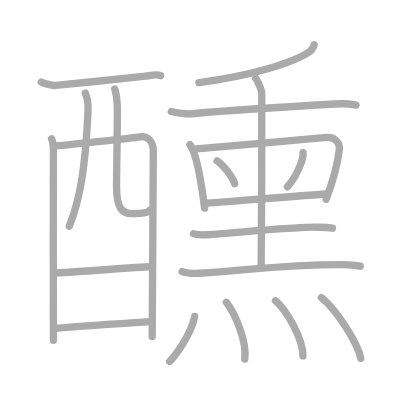
t = 0.00 s
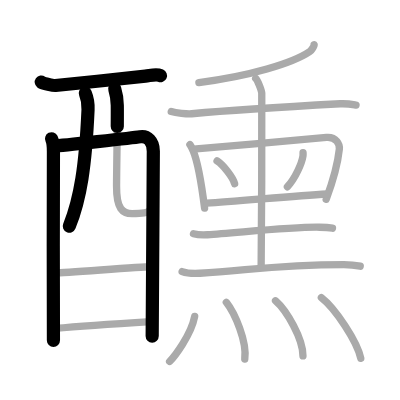
t = 4.25 s
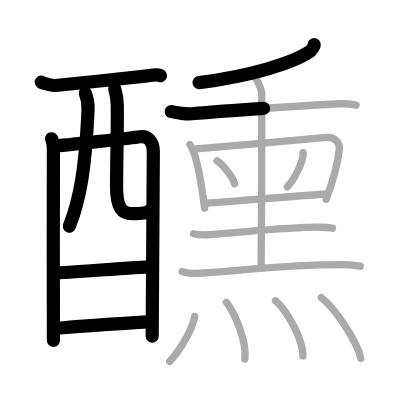
t = 8.50 s
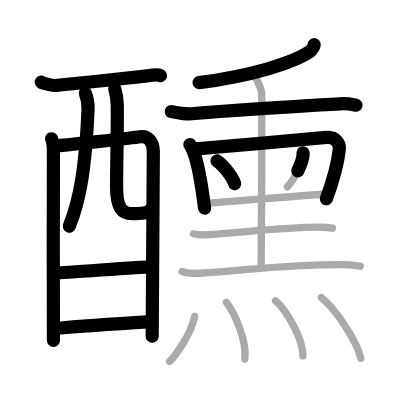
t = 12.50 s
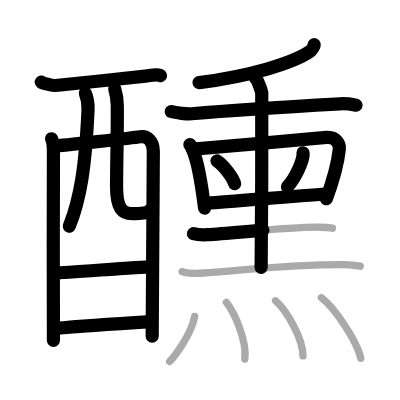
t = 15.50 s
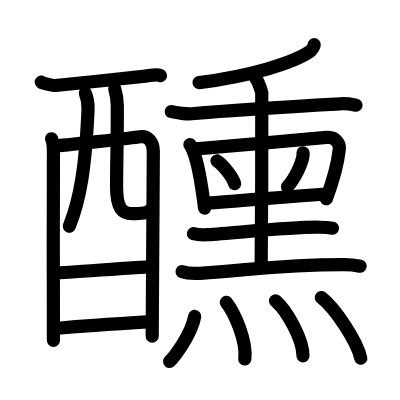
t = 21.00 s

The animated SVG that drew these frames (rendered in a browser with its animation timeline set to each time). Animation: 21 SMIL elements (animate=21); one cycle of 21.00 s.

<?xml version="1.0" standalone="no"?>
<!DOCTYPE svg PUBLIC "-//W3C//DTD SVG 1.1//EN"   "http://www.w3.org/Graphics/SVG/1.1/DTD/svg11.dtd">
<svg width="400px" height="400px"  version="1.1" xmlns="http://www.w3.org/2000/svg">
  <defs>
    <marker id="Triangle" viewBox="0 0 10 10" refX="0" refY="5" markerUnits="strokeWidth" markerWidth="3" style="stroke-opacity:0%;fill:#aaaaaa;" markerHeight="2" orient="auto">
      <path d="M 0 0 L 10 5 L 0 10 z" />
    </marker>
    
    <marker id="Arrow" viewBox="0 0 10 10" refX="5" refY="5" markerUnits="strokeWidth" markerWidth="1.8" style="stroke-opacity:0%;fill:#770000;" markerHeight="2" orient="auto">
      <path d="M 0 4 L 6 4 L 4 1 L 10 5 L 4 9 L 6 6 L 0 6 z" />
        <circle cx="5" cy="5" r="5" />
      </marker>
    
    <marker id="TriangleRed" viewBox="0 0 10 10" refX="0" refY="5" markerUnits="strokeWidth" markerWidth="3" style="stroke-opacity:0%;fill:#CC0000;" markerHeight="2" orient="auto">
      <path d="M 0 0 L 10 5 L 0 10 z" />
    </marker>
    
    <marker id="ArrowRed" viewBox="0 0 10 10" refX="5" refY="5" markerUnits="strokeWidth" markerWidth="1.8" style="stroke-opacity:0%;fill:#CC0000;" markerHeight="2" orient="auto">
      <path d="M 0 4 L 6 4 L 4 1 L 10 5 L 4 9 L 6 6 L 0 6 z" />
        <circle cx="5" cy="5" r="5" />
      </marker>
    
  </defs>
  
  <path style="fill:#ffffff; fill-opacity:100%; fill-rule:evenodd; stroke-width:0;" d="M 0 0 L 400px 0 L 400px 400px L 0 400px L 0 0" />

  <g transform="scale(3.6697247706422 3.6697247706422)">
<path style="fill:none; fill-opacity:0%; fill-rule:evenodd; stroke:#aaaaaa; stroke-opacity:100%; stroke-width: 1.5pt; stroke-linejoin:round; stroke-linecap:round;" d="M11.24 22.36c0.55 0.4 3.31 0.99 3.87 0.93c5.78-0.57 22.07-2.25 24.51-2.53c1.38-0.15 2.94-0.66 4.13-0.14"></path>
<path style="fill:none; fill-opacity:0%; fill-rule:evenodd; stroke:#aaaaaa; stroke-opacity:100%; stroke-width: 1.5pt; stroke-linejoin:round; stroke-linecap:round;" d="M14.05 37.81c0.37 0.73 0.51 2.48 0.51 3.45c0 0.97-0.12 50.52 0 51.49"></path>
<path style="fill:none; fill-opacity:0%; fill-rule:evenodd; stroke:#aaaaaa; stroke-opacity:100%; stroke-width: 1.5pt; stroke-linejoin:round; stroke-linecap:round;" d="M14.73 39.81c2.1-0.12 21.54-2.24 23.44-2.54c1.98-0.32 3.61 1.17 3.61 3.92c0 1.54-0.31 49.78-0.31 50.51"></path>
<path style="fill:none; fill-opacity:0%; fill-rule:evenodd; stroke:#aaaaaa; stroke-opacity:100%; stroke-width: 1.5pt; stroke-linejoin:round; stroke-linecap:round;" d="M23.25 25.39c0.5 1.21 0.82 2.87 0.74 4.53c-0.69 15.36-2.09 24.29-5.11 31.73"></path>
<path style="fill:none; fill-opacity:0%; fill-rule:evenodd; stroke:#aaaaaa; stroke-opacity:100%; stroke-width: 1.5pt; stroke-linejoin:round; stroke-linecap:round;" d="M31.27 24.23c0.37 1.19 0.67 2.6 0.69 4.44c0.07 5.84-0.16 14.77-0.2 21.98c-0.03 6.26 1.61 7.56 4.25 7.56c2.66 0 4.5-0.21 4.75-0.92"></path>
<path style="fill:none; fill-opacity:0%; fill-rule:evenodd; stroke:#aaaaaa; stroke-opacity:100%; stroke-width: 1.5pt; stroke-linejoin:round; stroke-linecap:round;" d="M15.1 74.36c2.84 0 22.77-1.66 25.98-1.66"></path>
<path style="fill:none; fill-opacity:0%; fill-rule:evenodd; stroke:#aaaaaa; stroke-opacity:100%; stroke-width: 1.5pt; stroke-linejoin:round; stroke-linecap:round;" d="M14.97 89.5c5.78-0.52 18.9-1.42 26.09-1.87"></path>
<path style="fill:none; fill-opacity:0%; fill-rule:evenodd; stroke:#aaaaaa; stroke-opacity:100%; stroke-width: 1.5pt; stroke-linejoin:round; stroke-linecap:round;" d="M85.61 12.17c0.09 0.26-0.71 1.56-1.18 1.88c-4.68 3.2-16.43 6.7-30.23 8.47"></path>
<path style="fill:none; fill-opacity:0%; fill-rule:evenodd; stroke:#aaaaaa; stroke-opacity:100%; stroke-width: 1.5pt; stroke-linejoin:round; stroke-linecap:round;" d="M46.67 30.4c1.23 0.38 4.36 0.71 5.58 0.6c11.64-1.08 30.15-2.16 40.45-2.72c2.05-0.11 3.29 0.18 4.32 0.37"></path>
<path style="fill:none; fill-opacity:0%; fill-rule:evenodd; stroke:#aaaaaa; stroke-opacity:100%; stroke-width: 1.5pt; stroke-linejoin:round; stroke-linecap:round;" d="M51.75 39.41c0.31 0.33 0.7 1.28 0.88 1.69c1.42 3.39 2.62 11.65 3.12 15.61"></path>
<path style="fill:none; fill-opacity:0%; fill-rule:evenodd; stroke:#aaaaaa; stroke-opacity:100%; stroke-width: 1.5pt; stroke-linejoin:round; stroke-linecap:round;" d="M53.47 40.55c10.03-0.77 27.99-2.45 35.48-3.1c2.75-0.24 3.65 1.95 3.52 3.17c-0.33 3.12-1.54 8.18-3.58 13.67"></path>
<path style="fill:none; fill-opacity:0%; fill-rule:evenodd; stroke:#aaaaaa; stroke-opacity:100%; stroke-width: 1.5pt; stroke-linejoin:round; stroke-linecap:round;" d="M59.15 43.86c1.69 1.09 4.36 4.5 4.79 6.21"></path>
<path style="fill:none; fill-opacity:0%; fill-rule:evenodd; stroke:#aaaaaa; stroke-opacity:100%; stroke-width: 1.5pt; stroke-linejoin:round; stroke-linecap:round;" d="M82.58 41.63c0.01 0.22 0.03 0.56-0.02 0.88c-0.29 1.85-1.96 5.91-4.24 8.39"></path>
<path style="fill:none; fill-opacity:0%; fill-rule:evenodd; stroke:#aaaaaa; stroke-opacity:100%; stroke-width: 1.5pt; stroke-linejoin:round; stroke-linecap:round;" d="M56.42 55.34c7.22-0.33 22.76-1.93 32.74-2.47"></path>
<path style="fill:none; fill-opacity:0%; fill-rule:evenodd; stroke:#aaaaaa; stroke-opacity:100%; stroke-width: 1.5pt; stroke-linejoin:round; stroke-linecap:round;" d="M69.67 21.36c0.5 0.42 1.56 3.17 1.66 4.02s-0.06 42.18-0.17 47.47"></path>
<path style="fill:none; fill-opacity:0%; fill-rule:evenodd; stroke:#aaaaaa; stroke-opacity:100%; stroke-width: 1.5pt; stroke-linejoin:round; stroke-linecap:round;" d="M52.72 63.69c1 0.27 2.84 0.33 3.85 0.27c7.68-0.46 23.18-2.21 30.52-2.04c1.67 0.04 2.68 0.13 3.51 0.26"></path>
<path style="fill:none; fill-opacity:0%; fill-rule:evenodd; stroke:#aaaaaa; stroke-opacity:100%; stroke-width: 1.5pt; stroke-linejoin:round; stroke-linecap:round;" d="M49.63 74.01c1.27 0.46 3.6 0.54 4.87 0.46c13.21-0.77 20.77-2.38 39.22-2.38c2.12 0 3.39 0.22 4.44 0.45"></path>
<path style="fill:none; fill-opacity:0%; fill-rule:evenodd; stroke:#aaaaaa; stroke-opacity:100%; stroke-width: 1.5pt; stroke-linejoin:round; stroke-linecap:round;" d="M53.05 86.22c-0.96 5.08-5.58 11.01-6.83 12.28"></path>
<path style="fill:none; fill-opacity:0%; fill-rule:evenodd; stroke:#aaaaaa; stroke-opacity:100%; stroke-width: 1.5pt; stroke-linejoin:round; stroke-linecap:round;" d="M61.67 82.39c2.29 2.91 5.68 10.65 5.03 15.46"></path>
<path style="fill:none; fill-opacity:0%; fill-rule:evenodd; stroke:#aaaaaa; stroke-opacity:100%; stroke-width: 1.5pt; stroke-linejoin:round; stroke-linecap:round;" d="M75.08 81.96c3.05 2.65 7.48 10.35 7.48 15.03"></path>
<path style="fill:none; fill-opacity:0%; fill-rule:evenodd; stroke:#aaaaaa; stroke-opacity:100%; stroke-width: 1.5pt; stroke-linejoin:round; stroke-linecap:round;" d="M87.57 81.08c3.79 2.92 9.79 12.01 10.74 16.56"></path>

<path style="fill:none; fill-opacity:0%; fill-rule:evenodd; stroke:#000000; stroke-opacity:100%; stroke-width: 2.7pt; stroke-linejoin:round; stroke-linecap:round;" d="M11.24 22.36c0.55 0.4 3.31 0.99 3.87 0.93c5.78-0.57 22.07-2.25 24.51-2.53c1.38-0.15 2.94-0.66 4.13-0.14" pathLength="100" stroke-dashoffset="100" stroke-dasharray="100 105"><animate id="dashAnim1" attributeName="stroke-dashoffset" from="100" to="0" dur="1s" calcMode="linear" fill="freeze"/></path>
<path style="fill:none; fill-opacity:0%; fill-rule:evenodd; stroke:#000000; stroke-opacity:100%; stroke-width: 2.7pt; stroke-linejoin:round; stroke-linecap:round;" d="M14.05 37.81c0.37 0.73 0.51 2.48 0.51 3.45c0 0.97-0.12 50.52 0 51.49" pathLength="100" stroke-dashoffset="100" stroke-dasharray="100 105"><animate id="dashAnim2" attributeName="stroke-dashoffset" from="100" to="0" dur="1s" calcMode="linear" begin="dashAnim1.end" fill="freeze"/></path>
<path style="fill:none; fill-opacity:0%; fill-rule:evenodd; stroke:#000000; stroke-opacity:100%; stroke-width: 2.7pt; stroke-linejoin:round; stroke-linecap:round;" d="M14.73 39.81c2.1-0.12 21.54-2.24 23.44-2.54c1.98-0.32 3.61 1.17 3.61 3.92c0 1.54-0.31 49.78-0.31 50.51" pathLength="100" stroke-dashoffset="100" stroke-dasharray="100 105"><animate id="dashAnim3" attributeName="stroke-dashoffset" from="100" to="0" dur="1s" calcMode="linear" begin="dashAnim2.end" fill="freeze"/></path>
<path style="fill:none; fill-opacity:0%; fill-rule:evenodd; stroke:#000000; stroke-opacity:100%; stroke-width: 2.7pt; stroke-linejoin:round; stroke-linecap:round;" d="M23.25 25.39c0.5 1.21 0.82 2.87 0.74 4.53c-0.69 15.36-2.09 24.29-5.11 31.73" pathLength="100" stroke-dashoffset="100" stroke-dasharray="100 105"><animate id="dashAnim4" attributeName="stroke-dashoffset" from="100" to="0" dur="1s" calcMode="linear" begin="dashAnim3.end" fill="freeze"/></path>
<path style="fill:none; fill-opacity:0%; fill-rule:evenodd; stroke:#000000; stroke-opacity:100%; stroke-width: 2.7pt; stroke-linejoin:round; stroke-linecap:round;" d="M31.27 24.23c0.37 1.19 0.67 2.6 0.69 4.44c0.07 5.84-0.16 14.77-0.2 21.98c-0.03 6.26 1.61 7.56 4.25 7.56c2.66 0 4.5-0.21 4.75-0.92" pathLength="100" stroke-dashoffset="100" stroke-dasharray="100 105"><animate id="dashAnim5" attributeName="stroke-dashoffset" from="100" to="0" dur="1s" calcMode="linear" begin="dashAnim4.end" fill="freeze"/></path>
<path style="fill:none; fill-opacity:0%; fill-rule:evenodd; stroke:#000000; stroke-opacity:100%; stroke-width: 2.7pt; stroke-linejoin:round; stroke-linecap:round;" d="M15.1 74.36c2.84 0 22.77-1.66 25.98-1.66" pathLength="100" stroke-dashoffset="100" stroke-dasharray="100 105"><animate id="dashAnim6" attributeName="stroke-dashoffset" from="100" to="0" dur="1s" calcMode="linear" begin="dashAnim5.end" fill="freeze"/></path>
<path style="fill:none; fill-opacity:0%; fill-rule:evenodd; stroke:#000000; stroke-opacity:100%; stroke-width: 2.7pt; stroke-linejoin:round; stroke-linecap:round;" d="M14.97 89.5c5.78-0.52 18.9-1.42 26.09-1.87" pathLength="100" stroke-dashoffset="100" stroke-dasharray="100 105"><animate id="dashAnim7" attributeName="stroke-dashoffset" from="100" to="0" dur="1s" calcMode="linear" begin="dashAnim6.end" fill="freeze"/></path>
<path style="fill:none; fill-opacity:0%; fill-rule:evenodd; stroke:#000000; stroke-opacity:100%; stroke-width: 2.7pt; stroke-linejoin:round; stroke-linecap:round;" d="M85.61 12.17c0.09 0.26-0.71 1.56-1.18 1.88c-4.68 3.2-16.43 6.7-30.23 8.47" pathLength="100" stroke-dashoffset="100" stroke-dasharray="100 105"><animate id="dashAnim8" attributeName="stroke-dashoffset" from="100" to="0" dur="1s" calcMode="linear" begin="dashAnim7.end" fill="freeze"/></path>
<path style="fill:none; fill-opacity:0%; fill-rule:evenodd; stroke:#000000; stroke-opacity:100%; stroke-width: 2.7pt; stroke-linejoin:round; stroke-linecap:round;" d="M46.67 30.4c1.23 0.38 4.36 0.71 5.58 0.6c11.64-1.08 30.15-2.16 40.45-2.72c2.05-0.11 3.29 0.18 4.32 0.37" pathLength="100" stroke-dashoffset="100" stroke-dasharray="100 105"><animate id="dashAnim9" attributeName="stroke-dashoffset" from="100" to="0" dur="1s" calcMode="linear" begin="dashAnim8.end" fill="freeze"/></path>
<path style="fill:none; fill-opacity:0%; fill-rule:evenodd; stroke:#000000; stroke-opacity:100%; stroke-width: 2.7pt; stroke-linejoin:round; stroke-linecap:round;" d="M51.75 39.41c0.31 0.33 0.7 1.28 0.88 1.69c1.42 3.39 2.62 11.65 3.12 15.61" pathLength="100" stroke-dashoffset="100" stroke-dasharray="100 105"><animate id="dashAnim10" attributeName="stroke-dashoffset" from="100" to="0" dur="1s" calcMode="linear" begin="dashAnim9.end" fill="freeze"/></path>
<path style="fill:none; fill-opacity:0%; fill-rule:evenodd; stroke:#000000; stroke-opacity:100%; stroke-width: 2.7pt; stroke-linejoin:round; stroke-linecap:round;" d="M53.47 40.55c10.03-0.77 27.99-2.45 35.48-3.1c2.75-0.24 3.65 1.95 3.52 3.17c-0.33 3.12-1.54 8.18-3.58 13.67" pathLength="100" stroke-dashoffset="100" stroke-dasharray="100 105"><animate id="dashAnim11" attributeName="stroke-dashoffset" from="100" to="0" dur="1s" calcMode="linear" begin="dashAnim10.end" fill="freeze"/></path>
<path style="fill:none; fill-opacity:0%; fill-rule:evenodd; stroke:#000000; stroke-opacity:100%; stroke-width: 2.7pt; stroke-linejoin:round; stroke-linecap:round;" d="M59.15 43.86c1.69 1.09 4.36 4.5 4.79 6.21" pathLength="100" stroke-dashoffset="100" stroke-dasharray="100 105"><animate id="dashAnim12" attributeName="stroke-dashoffset" from="100" to="0" dur="1s" calcMode="linear" begin="dashAnim11.end" fill="freeze"/></path>
<path style="fill:none; fill-opacity:0%; fill-rule:evenodd; stroke:#000000; stroke-opacity:100%; stroke-width: 2.7pt; stroke-linejoin:round; stroke-linecap:round;" d="M82.58 41.63c0.01 0.22 0.03 0.56-0.02 0.88c-0.29 1.85-1.96 5.91-4.24 8.39" pathLength="100" stroke-dashoffset="100" stroke-dasharray="100 105"><animate id="dashAnim13" attributeName="stroke-dashoffset" from="100" to="0" dur="1s" calcMode="linear" begin="dashAnim12.end" fill="freeze"/></path>
<path style="fill:none; fill-opacity:0%; fill-rule:evenodd; stroke:#000000; stroke-opacity:100%; stroke-width: 2.7pt; stroke-linejoin:round; stroke-linecap:round;" d="M56.42 55.34c7.22-0.33 22.76-1.93 32.74-2.47" pathLength="100" stroke-dashoffset="100" stroke-dasharray="100 105"><animate id="dashAnim14" attributeName="stroke-dashoffset" from="100" to="0" dur="1s" calcMode="linear" begin="dashAnim13.end" fill="freeze"/></path>
<path style="fill:none; fill-opacity:0%; fill-rule:evenodd; stroke:#000000; stroke-opacity:100%; stroke-width: 2.7pt; stroke-linejoin:round; stroke-linecap:round;" d="M69.67 21.36c0.5 0.42 1.56 3.17 1.66 4.02s-0.06 42.18-0.17 47.47" pathLength="100" stroke-dashoffset="100" stroke-dasharray="100 105"><animate id="dashAnim15" attributeName="stroke-dashoffset" from="100" to="0" dur="1s" calcMode="linear" begin="dashAnim14.end" fill="freeze"/></path>
<path style="fill:none; fill-opacity:0%; fill-rule:evenodd; stroke:#000000; stroke-opacity:100%; stroke-width: 2.7pt; stroke-linejoin:round; stroke-linecap:round;" d="M52.72 63.69c1 0.27 2.84 0.33 3.85 0.27c7.68-0.46 23.18-2.21 30.52-2.04c1.67 0.04 2.68 0.13 3.51 0.26" pathLength="100" stroke-dashoffset="100" stroke-dasharray="100 105"><animate id="dashAnim16" attributeName="stroke-dashoffset" from="100" to="0" dur="1s" calcMode="linear" begin="dashAnim15.end" fill="freeze"/></path>
<path style="fill:none; fill-opacity:0%; fill-rule:evenodd; stroke:#000000; stroke-opacity:100%; stroke-width: 2.7pt; stroke-linejoin:round; stroke-linecap:round;" d="M49.63 74.01c1.27 0.46 3.6 0.54 4.87 0.46c13.21-0.77 20.77-2.38 39.22-2.38c2.12 0 3.39 0.22 4.44 0.45" pathLength="100" stroke-dashoffset="100" stroke-dasharray="100 105"><animate id="dashAnim17" attributeName="stroke-dashoffset" from="100" to="0" dur="1s" calcMode="linear" begin="dashAnim16.end" fill="freeze"/></path>
<path style="fill:none; fill-opacity:0%; fill-rule:evenodd; stroke:#000000; stroke-opacity:100%; stroke-width: 2.7pt; stroke-linejoin:round; stroke-linecap:round;" d="M53.05 86.22c-0.96 5.08-5.58 11.01-6.83 12.28" pathLength="100" stroke-dashoffset="100" stroke-dasharray="100 105"><animate id="dashAnim18" attributeName="stroke-dashoffset" from="100" to="0" dur="1s" calcMode="linear" begin="dashAnim17.end" fill="freeze"/></path>
<path style="fill:none; fill-opacity:0%; fill-rule:evenodd; stroke:#000000; stroke-opacity:100%; stroke-width: 2.7pt; stroke-linejoin:round; stroke-linecap:round;" d="M61.67 82.39c2.29 2.91 5.68 10.65 5.03 15.46" pathLength="100" stroke-dashoffset="100" stroke-dasharray="100 105"><animate id="dashAnim19" attributeName="stroke-dashoffset" from="100" to="0" dur="1s" calcMode="linear" begin="dashAnim18.end" fill="freeze"/></path>
<path style="fill:none; fill-opacity:0%; fill-rule:evenodd; stroke:#000000; stroke-opacity:100%; stroke-width: 2.7pt; stroke-linejoin:round; stroke-linecap:round;" d="M75.08 81.96c3.05 2.65 7.48 10.35 7.48 15.03" pathLength="100" stroke-dashoffset="100" stroke-dasharray="100 105"><animate id="dashAnim20" attributeName="stroke-dashoffset" from="100" to="0" dur="1s" calcMode="linear" begin="dashAnim19.end" fill="freeze"/></path>
<path style="fill:none; fill-opacity:0%; fill-rule:evenodd; stroke:#000000; stroke-opacity:100%; stroke-width: 2.7pt; stroke-linejoin:round; stroke-linecap:round;" d="M87.57 81.08c3.79 2.92 9.79 12.01 10.74 16.56" pathLength="100" stroke-dashoffset="100" stroke-dasharray="100 105"><animate id="dashAnim21" attributeName="stroke-dashoffset" from="100" to="0" dur="1s" calcMode="linear" begin="dashAnim20.end" fill="freeze"/></path>

</g>

</svg>  
          
